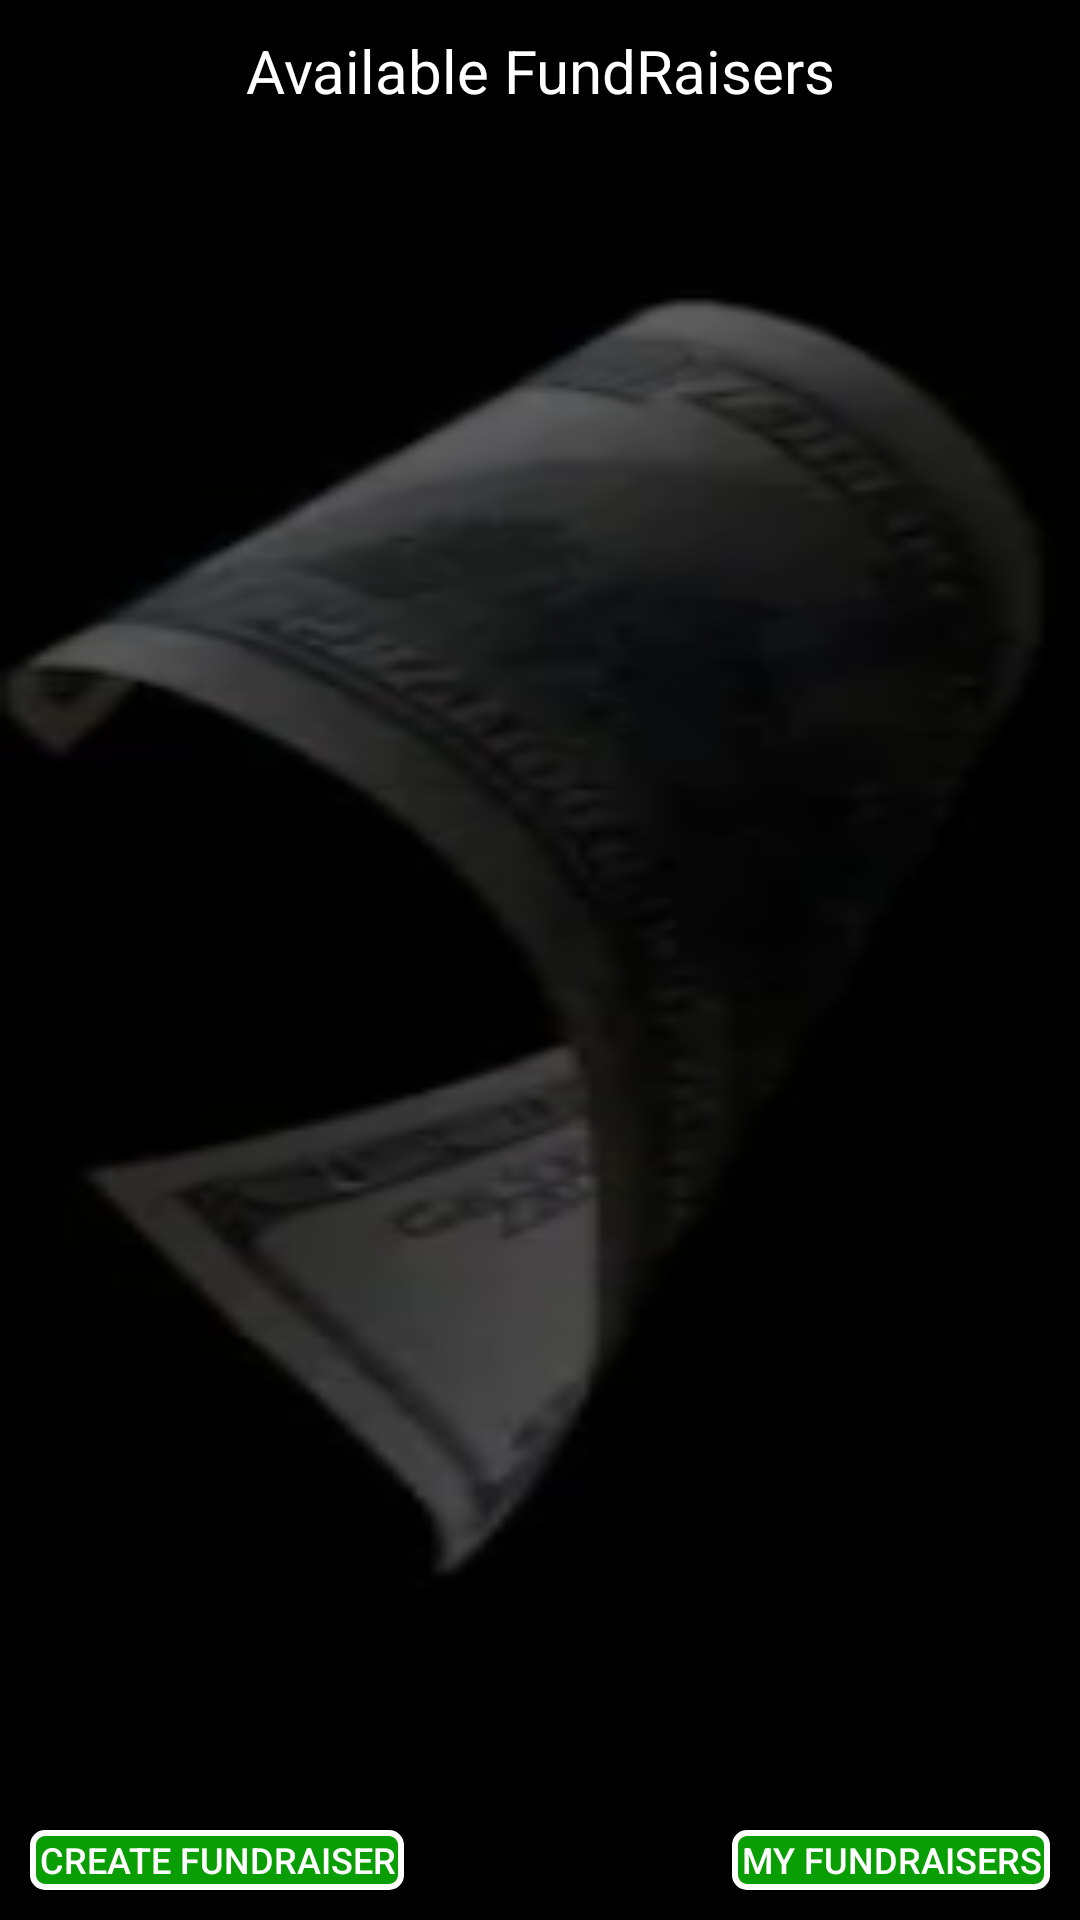

Reconstruct the res/layout file that produces this screen, plus the resources it refers to.
<!-- AndroidManifest.xml: activity theme AppTheme.NoActionBar -->
<!-- res/layout/activity_main.xml -->
<?xml version="1.0" encoding="utf-8"?>
<androidx.constraintlayout.widget.ConstraintLayout xmlns:android="http://schemas.android.com/apk/res/android"
    xmlns:app="http://schemas.android.com/apk/res-auto"
    xmlns:tools="http://schemas.android.com/tools"
    android:layout_width="match_parent"
    android:padding="5dp"
    android:background="@drawable/ff"
    android:layout_height="match_parent"
    tools:context=".MainActivity">
    <TextView
        android:id="@+id/title"
        android:layout_width="match_parent"
        android:layout_height="wrap_content"
        android:text="Available FundRaisers"
        android:padding="5dp"
        android:gravity="center"
        android:textSize="20sp"
        app:layout_constraintStart_toStartOf="parent"
        app:layout_constraintTop_toTopOf="parent"
        android:textColor="@color/colorWhite"/>
    <androidx.appcompat.widget.SearchView
        android:layout_width="match_parent"
        android:id="@+id/search"
        app:layout_constraintStart_toStartOf="parent"
        app:layout_constraintTop_toBottomOf="@id/title"
        app:queryHint="search by id"
        app:queryBackground="@drawable/searchvv"
        style="@style/SearchView"
        android:layout_height="25dp"/>
    <ProgressBar
        android:id="@+id/pr"
        android:layout_width="match_parent"
        android:layout_height="15dp"
        app:layout_constraintTop_toBottomOf="@id/search"
        app:layout_constraintStart_toStartOf="parent"
        android:max="100"
        android:visibility="gone"
        android:progress="50"
        style="@style/Widget.AppCompat.ProgressBar.Horizontal"
        android:indeterminate="true"/>

    <androidx.recyclerview.widget.RecyclerView
        android:id="@+id/fundrecycler"
        app:layout_constraintStart_toStartOf="parent"
        app:layout_constraintTop_toBottomOf="@id/pr"
        app:layout_constraintBottom_toTopOf="@id/create_fundraiser"
        android:layout_width="match_parent"
        android:layout_height="0dp"/>
    <Button
        android:id="@+id/create_fundraiser"
        android:layout_width="wrap_content"
        android:layout_height="20dp"
        android:paddingStart="3dp"
        android:paddingEnd="3dp"
        android:layout_margin="5dp"
        android:textSize="12sp"
        android:textColor="@color/colorWhite"
        android:background="@drawable/buttons"
        app:layout_constraintStart_toStartOf="parent"
        android:text="Create fundraiser"
        app:layout_constraintBottom_toBottomOf="parent"/>
    <Button
        android:id="@+id/my_fundraisers"
        android:layout_width="wrap_content"
        android:layout_height="20dp"
        android:paddingStart="3dp"
        android:paddingEnd="3dp"
        android:textSize="12sp"
        android:layout_margin="5dp"
        android:textColor="@color/colorWhite"
        android:background="@drawable/buttons"
        app:layout_constraintEnd_toEndOf="parent"
        android:text="My fundraisers"
        app:layout_constraintBottom_toBottomOf="parent"/>
</androidx.constraintlayout.widget.ConstraintLayout>
<!-- resources referenced by this layout -->
<resources>
  <color name="colorWhite">#FFFFFF</color>
  <!-- drawable buttons (drawable) -->
  <?xml version="1.0" encoding="utf-8"?>
  <shape xmlns:android="http://schemas.android.com/apk/res/android"
      android:shape="rectangle">
      <solid
          android:color="@color/colorGreen"/>
      <corners
          android:radius="4dp"/>
      <stroke
          android:color="@color/colorWhite"
          android:width="2dp"/>
  
  </shape>
  <!-- drawable ff: png bitmap (drawable, 19320 bytes) -->
  <style name="SearchView" parent="Widget.AppCompat.SearchView">
          <item name="searchIcon">@drawable/ic_search</item>
          <item name="searchHintIcon">@null</item>
          <item name="android:queryHint">"search by id"</item>
      </style>
  <style name="AppTheme.NoActionBar">
          <item name="windowActionBar">false</item>
          <item name="windowNoTitle">true</item>
          <item name="android:statusBarColor">@color/colorBlack</item>
      </style>
  <color name="colorGreen">#099E03</color>
  <color name="colorBlack">#000000</color>
</resources>
